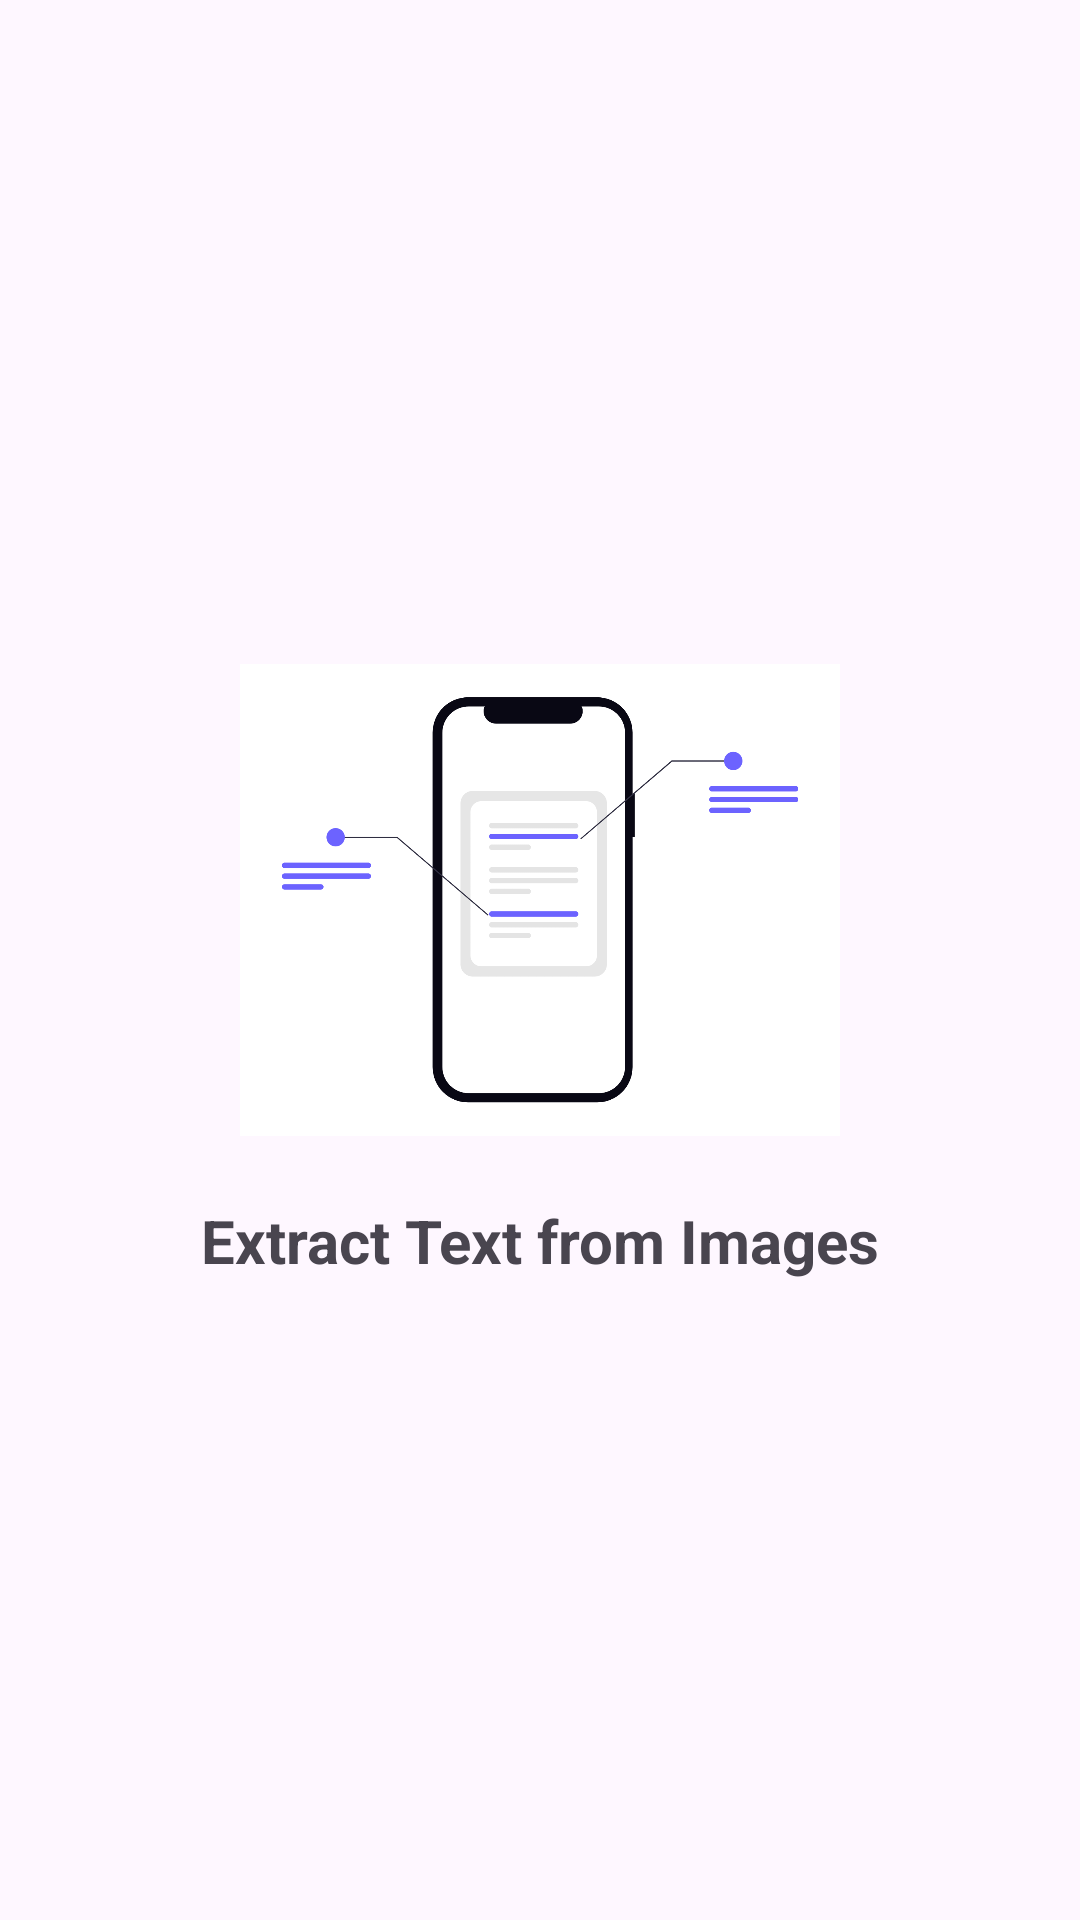

Layout XML and referenced resources for this Android screen:
<!-- AndroidManifest.xml: application theme Theme.MLTextExtractor -->
<!-- res/layout/activity_opening_screen.xml -->
<?xml version="1.0" encoding="utf-8"?>
<LinearLayout xmlns:android="http://schemas.android.com/apk/res/android"
    xmlns:app="http://schemas.android.com/apk/res-auto"
    xmlns:tools="http://schemas.android.com/tools"
    android:id="@+id/main"
    android:layout_width="match_parent"
    android:layout_height="match_parent"
    android:orientation="vertical"
    tools:context=".OpeningScreen">

    <ImageView
        android:id="@+id/imageView"
        android:layout_width="200dp"
        android:layout_height="200dp"
        android:layout_gravity="center"
        android:layout_marginTop="200dp"
        app:srcCompat="@drawable/logo" />

    <TextView
        android:id="@+id/textView"
        android:layout_width="match_parent"
        android:layout_height="wrap_content"
        android:fontFamily="sans-serif"
        android:layout_gravity="center"
        android:gravity="center"
        android:textSize="20dp"
        android:textStyle="bold"
        android:text="Extract Text from Images" />
</LinearLayout>
<!-- resources referenced by this layout -->
<resources>
  <!-- drawable logo: png bitmap (drawable, 77508 bytes) -->
  <style name="Theme.MLTextExtractor" parent="Base.Theme.MLTextExtractor" />
  <style name="Base.Theme.MLTextExtractor" parent="Theme.Material3.DayNight.NoActionBar">
          
          
      </style>
</resources>
